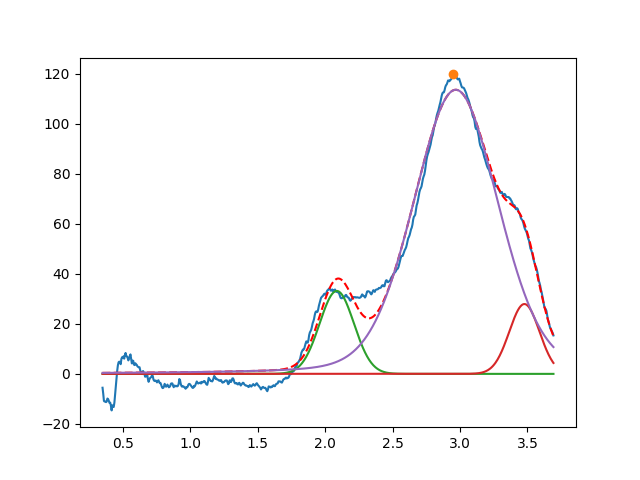

Data behind this chart, as committed beside it:
2.086352785698362577e+00, 3.313503554157108510e+01, 2.999999999999999334e-01, 9.999999999999998890e-01
3.477325909185692066e+00, 2.789825198935190897e+01, 2.632779172503111886e-01, 9.999999999999998890e-01
2.968483617738120195e+00, 1.135016598402332306e+02, 7.394682557622596075e-01, 8.213382666644515329e-01
